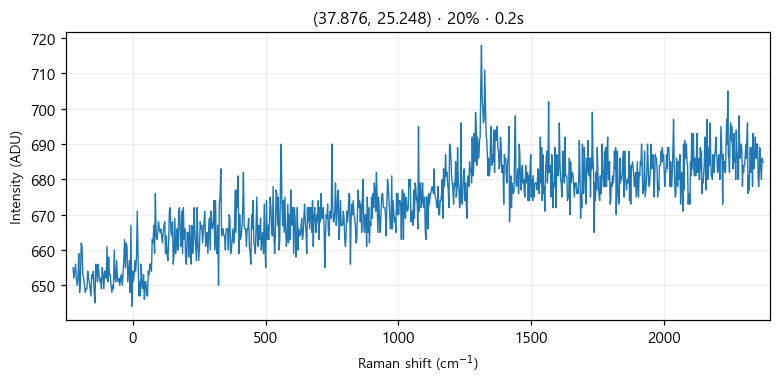

Data behind this chart, as committed beside it:
# laser_power_pct, 20
# exposure_time, 0.2
# laser_nm, 532
# mode, single
pixel, raman_shift_cm-1, wavelength_nm, intensity
0, -224.9, 525.7, 655
1, -221.9, 525.8, 652
2, -218.8, 525.9, 654
3, -215.7, 526, 656
4, -212.7, 526.1, 652
5, -209.6, 526.2, 650
6, -206.6, 526.2, 652
7, -203.5, 526.3, 659
8, -200.4, 526.4, 648
9, -197.4, 526.5, 651
10, -194.3, 526.6, 662
11, -191.3, 526.7, 661
12, -188.2, 526.7, 653
13, -185.2, 526.8, 652
14, -182.1, 526.9, 650
15, -179.1, 527, 648
16, -176, 527.1, 649
17, -173, 527.2, 649
18, -169.9, 527.3, 654
19, -166.9, 527.3, 652
20, -163.8, 527.4, 651
21, -160.8, 527.5, 649
22, -157.7, 527.6, 647
23, -154.7, 527.7, 653
24, -151.6, 527.8, 652
25, -148.6, 527.8, 654
26, -145.6, 527.9, 648
27, -142.5, 528, 645
28, -139.5, 528.1, 656
29, -136.5, 528.2, 655
30, -133.4, 528.3, 651
31, -130.4, 528.4, 656
32, -127.4, 528.4, 653
33, -124.3, 528.5, 651
34, -121.3, 528.6, 652
35, -118.3, 528.7, 649
36, -115.3, 528.8, 655
37, -112.2, 528.9, 653
38, -109.2, 528.9, 649
39, -106.2, 529, 654
40, -103.2, 529.1, 654
41, -100.1, 529.2, 652
42, -97.13, 529.3, 661
43, -94.11, 529.4, 651
44, -91.09, 529.5, 658
45, -88.08, 529.5, 653
46, -85.06, 529.6, 653
47, -82.05, 529.7, 650
48, -79.04, 529.8, 648
49, -76.03, 529.9, 650
50, -73.02, 530, 649
51, -70.01, 530, 660
52, -67, 530.1, 652
53, -64, 530.2, 651
54, -60.99, 530.3, 657
55, -57.99, 530.4, 652
... 968 more rows
